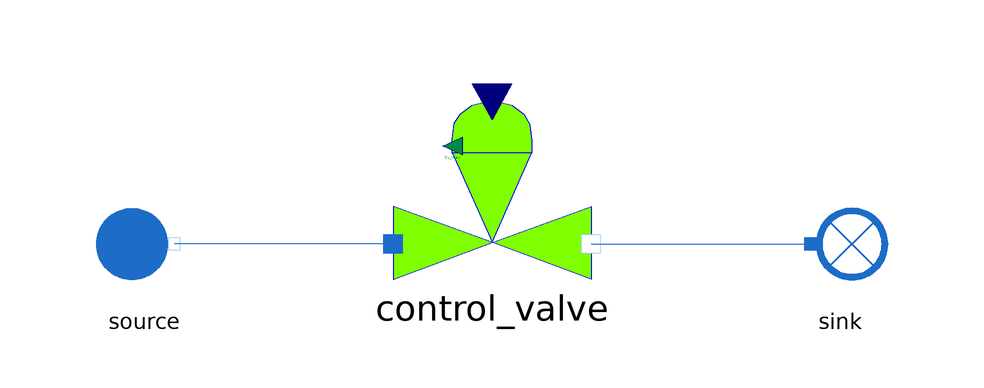

Above is the diagram view of the following Modelica model: its components placed by their Placement annotations and its connect equations drawn as lines.

model ControlValve_direct
      extends MetroscopeModelingLibrary.Icons.Tests.WaterSteamTestIcon;

      /* In direct mode, control valves are usually used as a sort of pressure cut in the system. The pressure
  will be known on both sides (for instance on a NPP, it will come from the condenser through the turbine line and
  reach the high pressure steam valve, and on the other side the pressure will come from the steam generator.
  As the characteristics of the valve is known and the mass flow rate is known, its opening will adapt to match the pressure
  difference. */

      // Boundary conditions
      input Units.SpecificEnthalpy source_h(start=1e6);
      input Units.Pressure source_P(start=10e5, min=0, nominal=10e5) "Pa";
      input Units.NegativeMassFlowRate source_Q(start=-100) "kg/s";
      input Units.Pressure sink_P(start=9e5) "Pa";

      // Parameters
      parameter Units.Cv Cvmax=3e4 "Cvmax";

      // Components
      .MetroscopeModelingLibrary.WaterSteam.BoundaryConditions.Source source annotation (Placement(transformation(extent={{-68,-9.99996},{-48,9.99996}})));
      .MetroscopeModelingLibrary.WaterSteam.BoundaryConditions.Sink sink annotation (Placement(transformation(
            extent={{-10,-10},{10,10}},
            rotation=0,
            origin={58,-6.10623e-16})));

      .MetroscopeModelingLibrary.WaterSteam.Pipes.ControlValve control_valve annotation (Placement(transformation(extent={{-16.5,-5.93938},{16.5,26.7272}})));

    equation

      // Boundary conditions
      source.h_out = source_h;
      source.P_out = source_P;
      source.Q_out = source_Q;
      sink.P_in = sink_P;

      // Parameters
      control_valve.Cvmax = Cvmax;

      connect(control_valve.C_out, sink.C_in) annotation (Line(points={{16.5,-1.81818e-06},{34.75,-1.81818e-06},{34.75,0},{53,0}}, color={28,108,200}));
      connect(control_valve.C_in, source.C_out) annotation (Line(points={{-16.5,-1.81818e-06},{-34.75,-1.81818e-06},{-34.75,0},{-53,0}},color={28,108,200}));
    end ControlValve_direct;